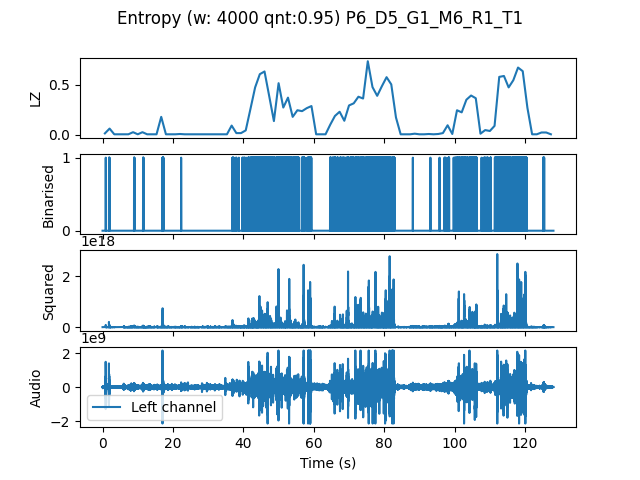

The table this chart was drawn from, first rows:
, t0, LZ, CTW
mean, 384184, 0.1731, 0.2134
0.0, 0.0, 0.01496, 0.008983
1.333, 1.333, 0.06282, 0.08749
2.667, 2.667, 0.005983, 0.0006453
4.0, 4.0, 0.005983, 0.0006453
5.333, 5.333, 0.005983, 0.0006453
6.667, 6.667, 0.005983, 0.0006453
8.0, 8.0, 0.02692, 0.01821
9.333, 9.333, 0.005983, 0.0006453
10.67, 10.67, 0.02692, 0.02275
12.0, 12.0, 0.005983, 0.0006453
13.33, 13.33, 0.005983, 0.0006453
14.67, 14.67, 0.005983, 0.0006453
16.0, 16.0, 0.1795, 0.1867
17.33, 17.33, 0.005983, 0.0006453
18.67, 18.67, 0.005983, 0.0006453
20.0, 20.0, 0.005983, 0.0006453
21.33, 21.33, 0.008974, 0.003432
22.67, 22.67, 0.005983, 0.0006453
24.0, 24.0, 0.005983, 0.0006453
25.33, 25.33, 0.005983, 0.0006453
26.67, 26.67, 0.005983, 0.0006453
28.0, 28.0, 0.005983, 0.0006453
29.33, 29.33, 0.005983, 0.0006453
30.67, 30.67, 0.005983, 0.0006453
32.0, 32.0, 0.005983, 0.0006453
33.33, 33.33, 0.005983, 0.0006453
34.67, 34.67, 0.005983, 0.0006453
36.0, 36.0, 0.09273, 0.1058
37.33, 37.33, 0.01795, 0.01038
38.67, 38.67, 0.01795, 0.008983
40.0, 40.0, 0.04487, 0.03728
41.33, 41.33, 0.2573, 0.2884
42.67, 42.67, 0.4726, 0.4873
44.0, 44.0, 0.6043, 0.6502
45.33, 45.33, 0.6312, 0.6584
46.67, 46.67, 0.3859, 0.3959
48.0, 48.0, 0.1376, 0.189
49.33, 49.33, 0.5145, 0.5399
50.67, 50.67, 0.2722, 0.2659
52.0, 52.0, 0.3709, 0.428
53.33, 53.33, 0.1795, 0.2446
54.67, 54.67, 0.2453, 0.3851
56.0, 56.0, 0.2363, 0.4383
57.33, 57.33, 0.2662, 0.6552
58.67, 58.67, 0.2872, 0.4172
60.0, 60.0, 0.005983, 0.0006453
61.33, 61.33, 0.005983, 0.0006453
62.67, 62.67, 0.005983, 0.0006453
64.0, 64.0, 0.1017, 0.1115
65.33, 65.33, 0.1885, 0.3095
66.67, 66.67, 0.2303, 0.4126
68.0, 68.0, 0.1406, 0.2047
69.33, 69.33, 0.2932, 0.3293
70.67, 70.67, 0.3141, 0.4491
72.0, 72.0, 0.3799, 0.4125
73.33, 73.33, 0.362, 0.5886
74.67, 74.67, 0.7329, 0.7849
76.0, 76.0, 0.4756, 0.5282
77.33, 77.33, 0.3889, 0.4677
... 37 more rows
